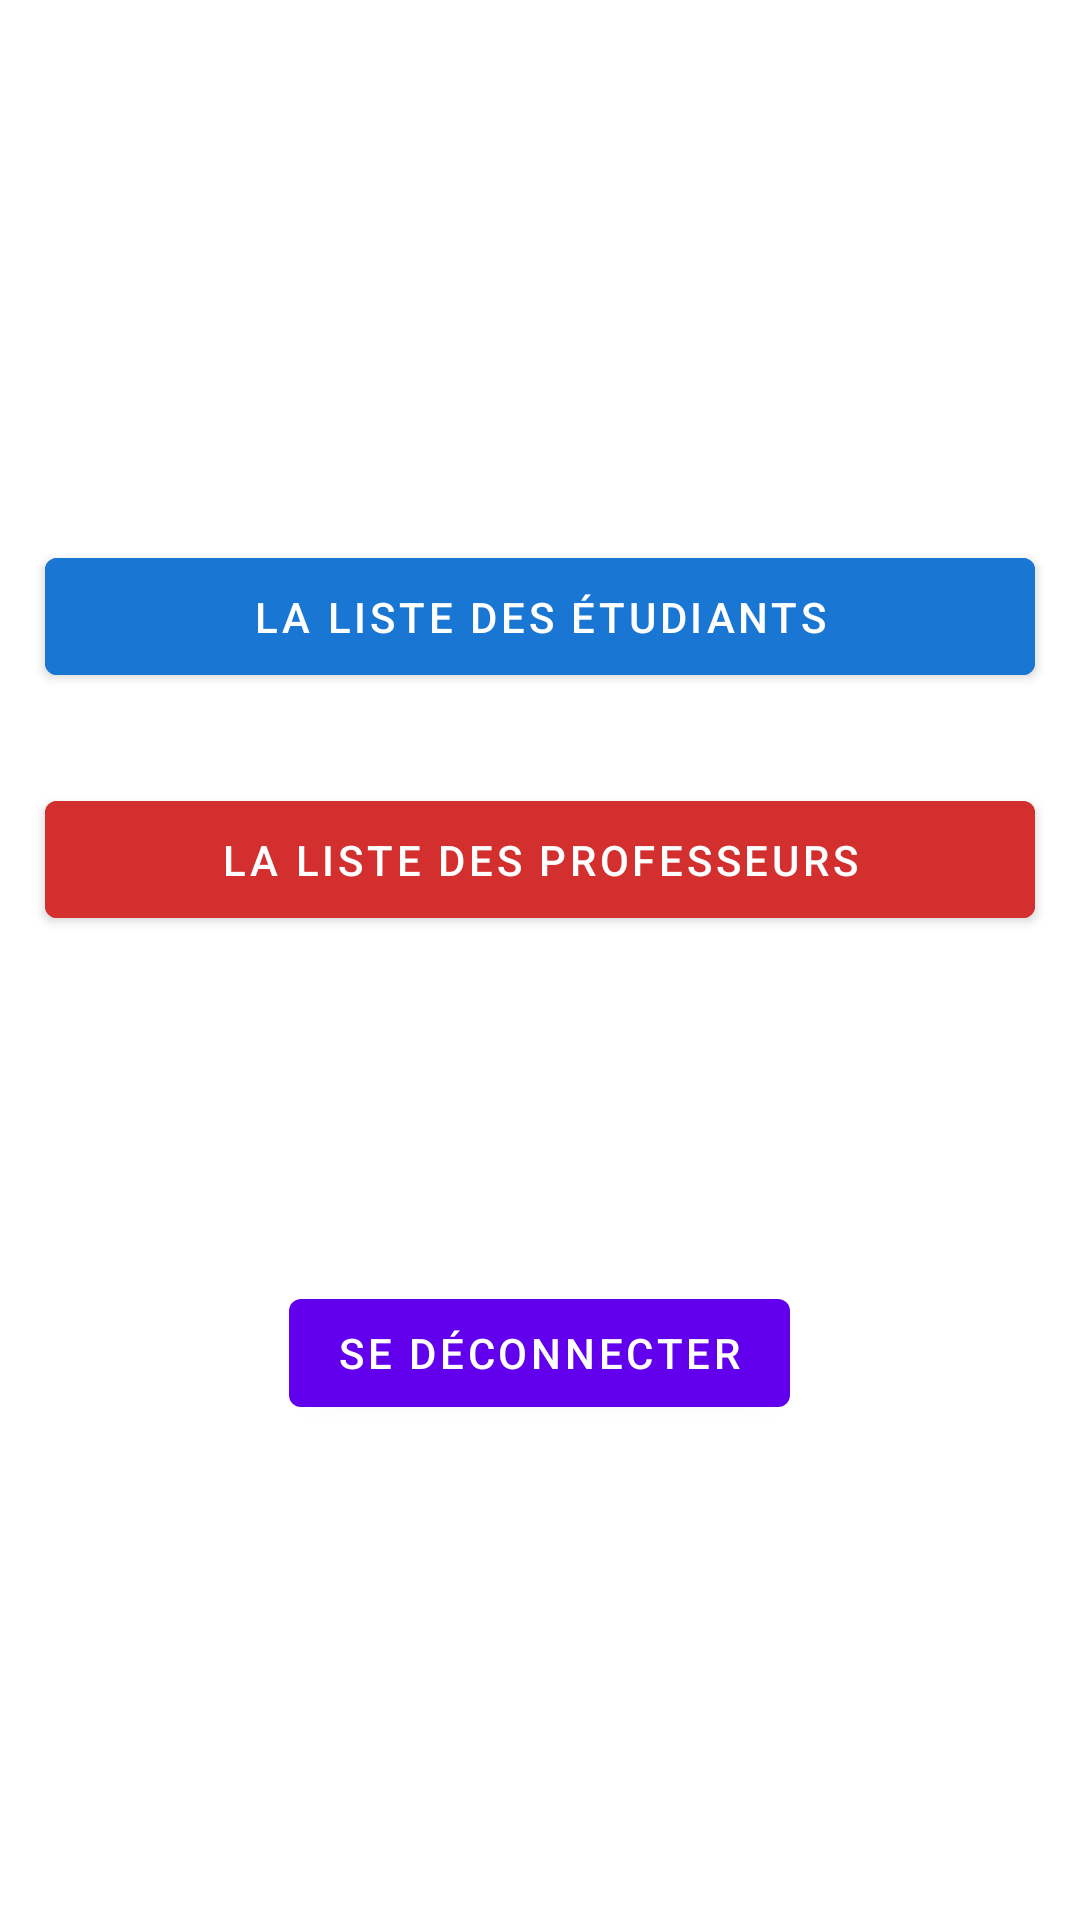

Produce the Android XML layout that renders to this screen, including the resource entries it uses.
<!-- AndroidManifest.xml: application theme Theme.MiolaAPP -->
<!-- res/layout/activity_main.xml -->
<?xml version="1.0" encoding="utf-8"?>
<RelativeLayout
    xmlns:android="http://schemas.android.com/apk/res/android"
    xmlns:app="http://schemas.android.com/apk/res-auto"
    xmlns:tools="http://schemas.android.com/tools"
    android:layout_width="match_parent"
    android:layout_height="match_parent">

    <LinearLayout
        android:id="@+id/linearlayout"
        android:layout_width="match_parent"
        android:layout_height="match_parent"
        android:layout_alignParentTop="true"
        android:gravity="center"
        android:orientation="vertical"
        tools:context=".MainActivity">

        <Button
            android:id="@+id/button_list_etud"
            android:layout_width="match_parent"
            android:layout_height="wrap_content"
            android:layout_margin="15dp"
            android:adjustViewBounds="true"
            android:backgroundTint="@color/blue_700"
            android:drawableTop="@drawable/etud"
            android:padding="10dp"
            android:text="La liste des étudiants" />

        <Button
            android:id="@+id/button_list_prof"
            android:layout_width="match_parent"
            android:layout_height="wrap_content"
            android:layout_margin="15dp"
            android:adjustViewBounds="true"
            android:backgroundTint="@color/red_700"
            android:drawableTop="@drawable/prof"
            android:padding="10dp"
            android:text="La liste des professeurs" />

        <Button
            android:id="@+id/button_signout"
            android:layout_width="wrap_content"
            android:layout_height="wrap_content"
            android:layout_marginTop="100dp"
            android:text="Se déconnecter"
            app:iconGravity="start" />

    </LinearLayout>

</RelativeLayout>
<!-- resources referenced by this layout -->
<resources>
  <color name="blue_700">#1976D2</color>
  <color name="red_700">#D32F2F</color>
  <style name="Theme.MiolaAPP" parent="Theme.MaterialComponents.DayNight.DarkActionBar">
          
          <item name="colorPrimary">@color/purple_500</item>
          <item name="colorPrimaryVariant">@color/purple_700</item>
          <item name="colorOnPrimary">@color/white</item>
          
          <item name="colorSecondary">@color/teal_200</item>
          <item name="colorSecondaryVariant">@color/teal_700</item>
          <item name="colorOnSecondary">@color/black</item>
          
          <item name="android:statusBarColor" tools:targetApi="l">?attr/colorPrimaryVariant</item>
          
      </style>
  <color name="purple_500">#FF6200EE</color>
  <color name="purple_700">#FF3700B3</color>
  <color name="white">#FFFFFFFF</color>
  <color name="teal_200">#FF03DAC5</color>
  <color name="teal_700">#FF018786</color>
  <color name="black">#FF000000</color>
</resources>
